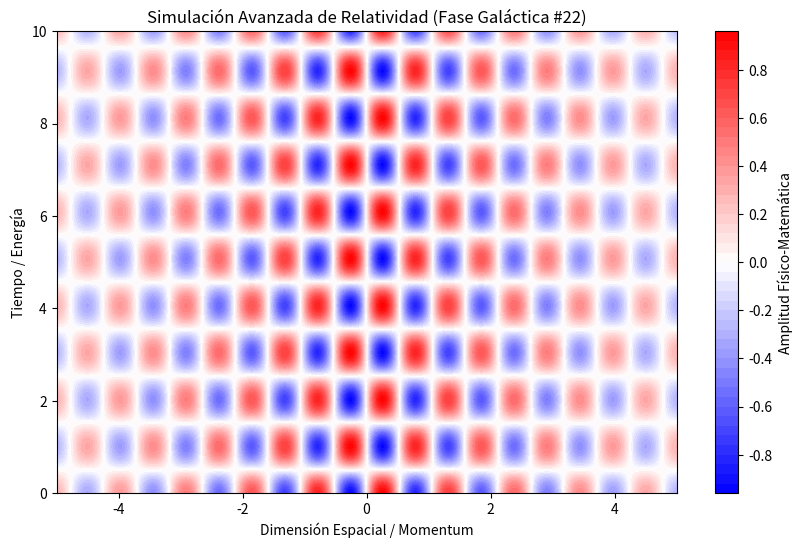

Here is the Python script that generated this plot:
%matplotlib inline
# Simulación Galáctica: Relatividad - Variante 22
import numpy as np
import matplotlib.pyplot as plt

# Parámetros Físicos Aleatorios
param_1 = 5.92
param_2 = 3.093
param_3 = 0.248

t = np.linspace(0, 10, 500)
x = np.linspace(-5, 5, 500)
X, T = np.meshgrid(x, t)

# Ecuación Base (Avanzada)
Z = np.sin(X * param_1) * np.cos(T * param_2) * np.exp(-np.abs(X) * param_3)

plt.figure(figsize=(10, 6))
plt.contourf(X, T, Z, 50, cmap='bwr')
plt.colorbar(label='Amplitud Físico-Matemática')
plt.title(r'Simulación Avanzada de Relatividad (Fase Galáctica #22)')
plt.xlabel('Dimensión Espacial / Momentum')
plt.ylabel('Tiempo / Energía')
plt.show()
